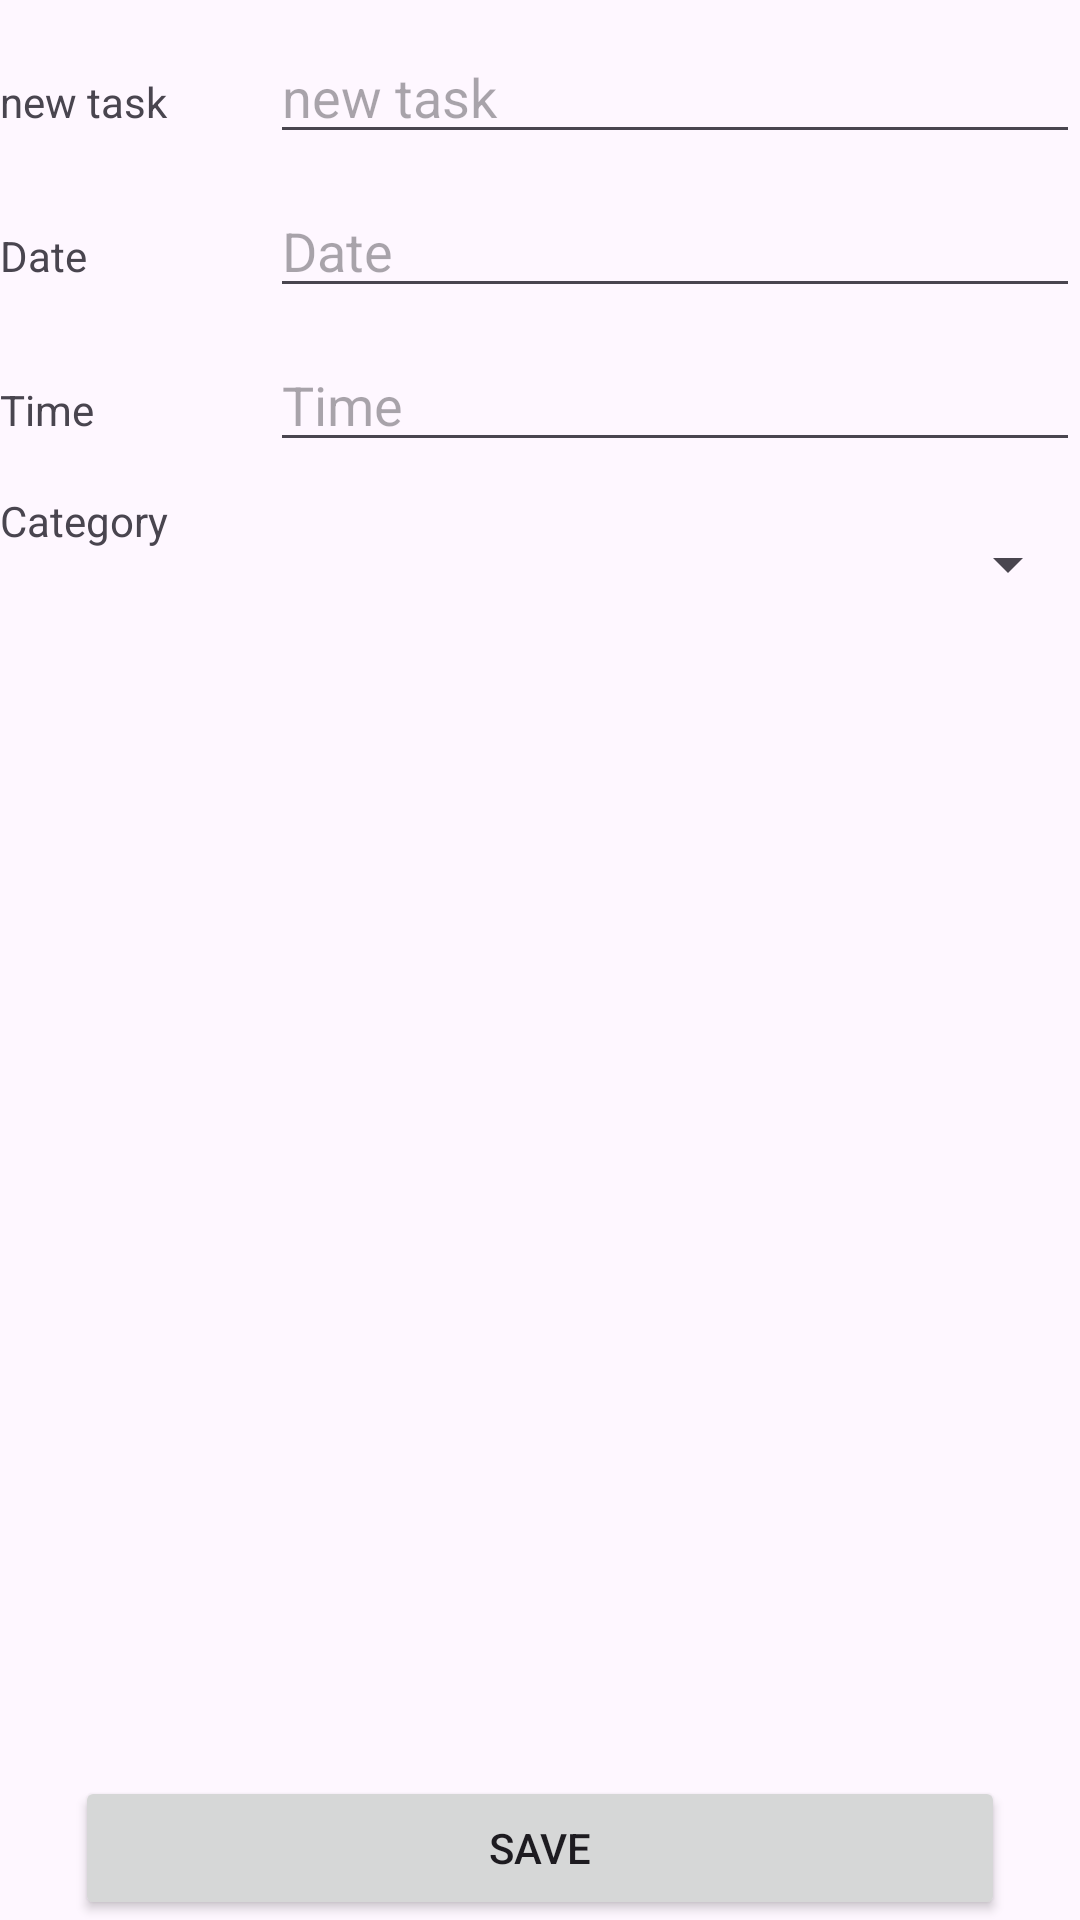

This screen was rendered from an Android layout file. Write that file and the resources it references.
<!-- AndroidManifest.xml: application theme Theme.Todo_App -->
<!-- res/layout/activity_new_task.xml -->
<?xml version="1.0" encoding="utf-8"?>
<androidx.appcompat.widget.LinearLayoutCompat xmlns:android="http://schemas.android.com/apk/res/android"

    xmlns:app="http://schemas.android.com/apk/res-auto"
    xmlns:tools="http://schemas.android.com/tools"
    android:layout_width="match_parent"
    android:layout_height="wrap_content"
    android:orientation="vertical"
    android:textAlignment="center"
    tools:ignore="MissingDefaultResource">


    <LinearLayout
        android:id="@+id/linearLayout"
        android:layout_width="match_parent"
        android:layout_height="wrap_content"

        android:layout_marginTop="10dp"
        android:orientation="horizontal">

        <TextView
            android:id="@+id/new_task_tv_title"
            android:layout_width="0dp"
            android:layout_height="wrap_content"

            android:layout_weight="1"
            android:text="@string/new_task" />

        <EditText
            android:id="@+id/new_task_et_title"
            android:layout_width="0dp"
            android:layout_height="wrap_content"
            android:layout_weight="3"
            android:hint="@string/new_task"
            android:inputType="text" />


    </LinearLayout>


    <LinearLayout
        android:id="@+id/linearLayout2"
        android:layout_width="match_parent"
        android:layout_height="wrap_content"

        android:layout_marginTop="10dp"
        android:orientation="horizontal"
        app:layout_constraintEnd_toEndOf="parent"
        app:layout_constraintStart_toStartOf="parent"
        app:layout_constraintTop_toBottomOf="@+id/linearLayout">

        <TextView
            android:id="@+id/new_task_tx_date"
            android:layout_width="0dp"
            android:layout_height="wrap_content"
            android:layout_weight="1"
            android:text="@string/date" />

        <EditText
            android:id="@+id/new_task_et_date"
            android:layout_width="0dp"
            android:layout_height="wrap_content"
            android:layout_weight="3"
            android:clickable="false"
            android:cursorVisible="false"
            android:ems="10"
            android:focusable="false"
            android:focusableInTouchMode="false"
            android:hint="@string/date"
            android:inputType="date"
            tools:ignore="TouchTargetSizeCheck" />
    </LinearLayout>

    <LinearLayout
        android:id="@+id/linearLayout3"
        android:layout_width="match_parent"
        android:layout_height="wrap_content"
        android:layout_marginTop="10dp"
        android:orientation="horizontal">

        <TextView
            android:id="@+id/new_task_tv_time"
            android:layout_width="0dp"
            android:layout_height="wrap_content"
            android:layout_weight="1"

            android:text="@string/time" />

        <EditText
            android:id="@+id/new_task_et_time"
            android:layout_width="0dp"
            android:layout_height="wrap_content"
            android:layout_weight="3"
            android:clickable="false"
            android:cursorVisible="false"
            android:ems="10"
            android:focusable="false"
            android:focusableInTouchMode="false"
            android:hint="@string/time"
            android:inputType="time"
            tools:ignore="TouchTargetSizeCheck" />


    </LinearLayout>

    <LinearLayout
        android:id="@+id/linearLayout4"

        android:layout_width="match_parent"
        android:layout_height="wrap_content"
        android:layout_marginTop="10dp"
        android:layout_weight="1"
        android:orientation="horizontal">


        <TextView
            android:id="@+id/new_task_tv_category"
            android:layout_width="0dp"
            android:layout_height="wrap_content"
            android:layout_weight="1"
            android:text="@string/category" />

        <Spinner
            android:id="@+id/new_task_sp_category"
            android:layout_width="0dp"
            android:layout_height="wrap_content"
            android:layout_weight="3"
            android:minHeight="48dp" />
    </LinearLayout>


    <Button
        android:id="@+id/new_task_btn_save"
        android:layout_width="match_parent"
        android:layout_height="wrap_content"
        android:layout_marginStart="25dp"
        android:layout_marginTop="10dp"
        android:layout_marginEnd="25dp"



        android:text="@string/save" />





</androidx.appcompat.widget.LinearLayoutCompat>
<!-- resources referenced by this layout -->
<resources>
  <string name="category">Category</string>
  <string name="date">Date</string>
  <string name="new_task">new task</string>
  <string name="save">SAVE</string>
  <string name="time">Time</string>
  <style name="Theme.Todo_App" parent="Base.Theme.Todo_App" />
  <style name="Base.Theme.Todo_App" parent="Theme.Material3.DayNight.NoActionBar">
          
          
  
  
      </style>
</resources>
